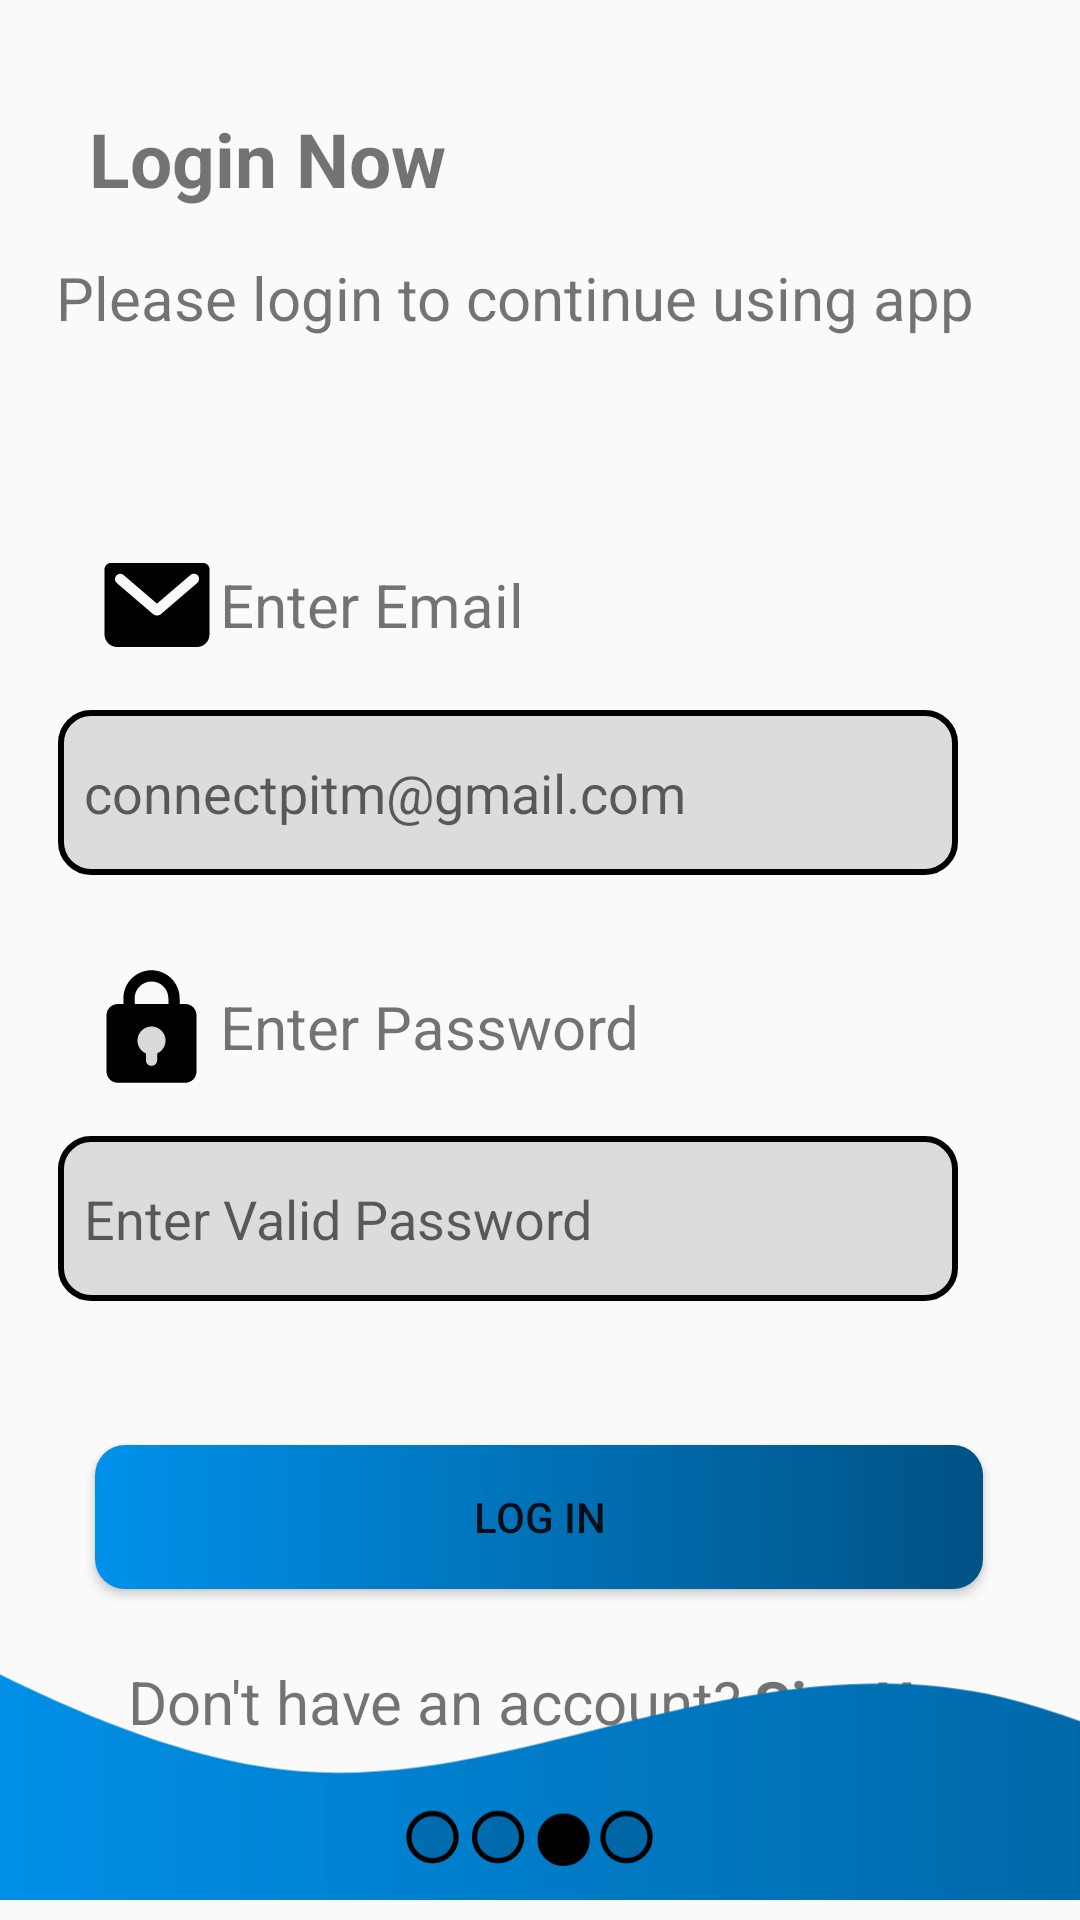

Reconstruct the res/layout file that produces this screen, plus the resources it refers to.
<!-- AndroidManifest.xml: application theme Theme.ConnectPITM -->
<!-- res/layout/activity_main4.xml -->
<?xml version="1.0" encoding="utf-8"?>
<androidx.constraintlayout.widget.ConstraintLayout xmlns:android="http://schemas.android.com/apk/res/android"
    android:id="@+id/main4"
    xmlns:app="http://schemas.android.com/apk/res-auto"
    xmlns:tools="http://schemas.android.com/tools"
    android:layout_width="match_parent"
    android:layout_height="match_parent">


    <TextView
        android:id="@+id/loginNow"
        android:layout_width="wrap_content"
        android:layout_height="wrap_content"
        android:layout_marginTop="36dp"
        android:text="Login Now"
        android:textSize="25dp"
        android:textStyle="bold"
        app:layout_constraintEnd_toEndOf="parent"
        app:layout_constraintHorizontal_bias="0.123"
        app:layout_constraintStart_toStartOf="parent"
        app:layout_constraintTop_toTopOf="parent" />

    <TextView
        android:id="@+id/pleaseLogin"
        android:layout_width="wrap_content"
        android:layout_height="wrap_content"
        android:layout_marginTop="16dp"
        android:text="Please login to continue using app"
        android:textSize="20dp"
        app:layout_constraintEnd_toEndOf="parent"
        app:layout_constraintHorizontal_bias="0.346"
        app:layout_constraintStart_toStartOf="parent"
        app:layout_constraintTop_toBottomOf="@+id/loginNow" />


    <TextView
        android:id="@+id/enterEmail"
        android:layout_width="wrap_content"
        android:layout_height="wrap_content"
        android:layout_gravity="center"
        android:layout_marginTop="68dp"
        android:drawableLeft="@drawable/email"
        android:gravity="center"
        android:text="Enter Email"
        android:textSize="20dp"
        app:layout_constraintEnd_toEndOf="parent"
        app:layout_constraintHorizontal_bias="0.145"
        app:layout_constraintStart_toStartOf="parent"
        app:layout_constraintTop_toBottomOf="@+id/pleaseLogin" />

    <EditText
        android:id="@+id/emailBox"
        android:layout_width="300dp"
        android:layout_height="55dp"
        android:layout_gravity="center"
        android:layout_marginTop="14dp"
        android:background="@drawable/background_for_login"
        android:hint="  connectpitm@gmail.com"
        app:layout_constraintEnd_toEndOf="parent"
        app:layout_constraintHorizontal_bias="0.324"
        app:layout_constraintStart_toStartOf="parent"
        app:layout_constraintTop_toBottomOf="@+id/enterEmail" />

    <TextView
        android:id="@+id/enterPassword"
        android:layout_width="wrap_content"
        android:layout_height="wrap_content"
        android:layout_gravity="center"
        android:layout_marginTop="28dp"
        android:drawableLeft="@drawable/lock"
        android:gravity="center"
        android:text="Enter Password"
        android:textSize="20dp"
        app:layout_constraintEnd_toEndOf="parent"
        app:layout_constraintHorizontal_bias="0.16"
        app:layout_constraintStart_toStartOf="parent"
        app:layout_constraintTop_toBottomOf="@+id/emailBox" />

    <EditText
        android:id="@+id/passwordBox"
        android:layout_width="300dp"
        android:layout_height="55dp"
        android:layout_gravity="center"
        android:layout_marginTop="14dp"
        android:background="@drawable/background_for_login"
        android:hint="  Enter Valid Password"
        app:layout_constraintEnd_toEndOf="parent"
        app:layout_constraintHorizontal_bias="0.324"
        app:layout_constraintStart_toStartOf="parent"
        app:layout_constraintTop_toBottomOf="@+id/enterPassword" />

    <Button
        android:id="@+id/logInButton"
        android:layout_width="296dp"
        android:layout_height="wrap_content"
        android:layout_marginTop="48dp"
        android:background="@drawable/backgroud_for_button"
        android:text="Log in"
        app:layout_constraintEnd_toEndOf="parent"
        app:layout_constraintHorizontal_bias="0.495"
        app:layout_constraintStart_toStartOf="parent"
        app:layout_constraintTop_toBottomOf="@+id/passwordBox" />

    <LinearLayout
        android:layout_width="wrap_content"
        android:layout_height="wrap_content"
        android:layout_marginTop="24dp"
        app:layout_constraintEnd_toEndOf="parent"
        app:layout_constraintHorizontal_bias="0.496"
        app:layout_constraintStart_toStartOf="parent"
        app:layout_constraintTop_toBottomOf="@+id/logInButton">

        <TextView
            android:id="@+id/dontHaveAnAccount"
            android:layout_width="wrap_content"
            android:layout_height="wrap_content"
            android:text="Don't have an account?"
            android:textSize="20dp" />

        <TextView
            android:id="@+id/signUp"
            android:layout_width="wrap_content"
            android:layout_height="wrap_content"
            android:layout_marginLeft="4dp"
            android:text="SignUp"
            android:textSize="20dp"
            android:textStyle="bold" />
    </LinearLayout>

    <ImageView
        android:id="@+id/vector"
        android:layout_width="match_parent"
        android:layout_height="wrap_content"
        android:src="@drawable/vector_login"
        app:layout_constraintBottom_toBottomOf="parent"
        app:layout_constraintStart_toStartOf="parent" />


</androidx.constraintlayout.widget.ConstraintLayout>
<!-- resources referenced by this layout -->
<resources>
  <!-- drawable backgroud_for_button (drawable) -->
  <?xml version="1.0" encoding="utf-8"?>
  <shape xmlns:android="http://schemas.android.com/apk/res/android"
      android:shape="rectangle">
  
      <gradient android:startColor="#0091EA"
          android:endColor="#005284"/>
      <corners android:radius="10dp"/>
  
  </shape>
  <!-- drawable background_for_login (drawable) -->
  <?xml version="1.0" encoding="utf-8"?>
  <shape xmlns:android="http://schemas.android.com/apk/res/android"
      android:shape="rectangle">
  
      <stroke android:width="2dp"
          android:color="@color/blue"/>
      <corners android:radius="10dp" />
      <solid android:color="#DBDCDD"/>
  </shape>
  <!-- drawable email (drawable) -->
  <vector xmlns:android="http://schemas.android.com/apk/res/android"
      android:width="42dp"
      android:height="42dp"
      android:viewportWidth="42"
      android:viewportHeight="42">
    <path
        android:pathData="M36.4,7H5.6C4.445,7 3.5,7.945 3.5,9.1V30.8C3.5,33.11 5.39,35 7.7,35H34.3C36.61,35 38.5,33.11 38.5,30.8V9.1C38.5,7.945 37.555,7 36.4,7ZM9.887,11.025C9.713,10.876 9.51,10.762 9.292,10.691C9.073,10.62 8.843,10.592 8.614,10.61C8.385,10.628 8.161,10.691 7.957,10.795C7.752,10.899 7.569,11.043 7.42,11.217C7.271,11.392 7.157,11.594 7.086,11.813C7.015,12.032 6.987,12.262 7.005,12.491C7.023,12.72 7.086,12.944 7.19,13.149C7.294,13.353 7.438,13.536 7.613,13.685L19.635,23.993C20.016,24.316 20.5,24.493 21,24.491C21.5,24.492 21.984,24.315 22.365,23.991L34.388,13.683C34.572,13.537 34.725,13.355 34.837,13.148C34.95,12.941 35.019,12.714 35.042,12.48C35.065,12.246 35.04,12.009 34.969,11.785C34.898,11.56 34.782,11.353 34.629,11.174C34.476,10.995 34.289,10.849 34.078,10.744C33.867,10.64 33.637,10.579 33.402,10.565C33.167,10.551 32.932,10.585 32.71,10.665C32.489,10.744 32.285,10.867 32.112,11.027L21,20.552L9.887,11.025Z"
        android:fillColor="#000000"
        android:fillType="evenOdd"/>
  </vector>
  <!-- drawable lock (drawable) -->
  <vector xmlns:android="http://schemas.android.com/apk/res/android"
      android:width="45dp"
      android:height="45dp"
      android:viewportWidth="45"
      android:viewportHeight="45">
    <path
        android:pathData="M33.75,15H31.875V13.125C31.875,10.639 30.887,8.254 29.129,6.496C27.371,4.738 24.986,3.75 22.5,3.75C20.014,3.75 17.629,4.738 15.871,6.496C14.113,8.254 13.125,10.639 13.125,13.125V15H11.25C10.255,15 9.302,15.395 8.598,16.098C7.895,16.802 7.5,17.755 7.5,18.75V37.5C7.5,38.495 7.895,39.448 8.598,40.152C9.302,40.855 10.255,41.25 11.25,41.25H33.75C34.745,41.25 35.698,40.855 36.402,40.152C37.105,39.448 37.5,38.495 37.5,37.5V18.75C37.5,17.755 37.105,16.802 36.402,16.098C35.698,15.395 34.745,15 33.75,15ZM16.875,13.125C16.875,11.633 17.468,10.202 18.522,9.148C19.577,8.093 21.008,7.5 22.5,7.5C23.992,7.5 25.423,8.093 26.478,9.148C27.532,10.202 28.125,11.633 28.125,13.125V15H16.875V13.125Z"
        android:fillColor="#000000"/>
    <path
        android:pathData="M22.5,22.5C21.424,22.501 20.381,22.873 19.547,23.552C18.712,24.231 18.137,25.176 17.917,26.229C17.697,27.283 17.846,28.38 18.339,29.336C18.832,30.292 19.639,31.05 20.625,31.481V33.75C20.625,34.247 20.823,34.724 21.174,35.076C21.526,35.428 22.003,35.625 22.5,35.625C22.997,35.625 23.474,35.428 23.826,35.076C24.177,34.724 24.375,34.247 24.375,33.75V31.481C25.361,31.05 26.168,30.292 26.661,29.336C27.154,28.38 27.303,27.283 27.083,26.229C26.863,25.176 26.288,24.231 25.453,23.552C24.619,22.873 23.576,22.501 22.5,22.5Z"
        android:fillColor="#D9D9D9"/>
  </vector>
  <!-- drawable vector_login: vector/xml drawable (drawable, 3149 chars, omitted) -->
  <style name="Theme.ConnectPITM" parent="BaseTheme.ConnectPITM" />
  <style name="BaseTheme.ConnectPITM" parent="Theme.MaterialComponents.Light.NoActionBar.Bridge">
          
          
          <item name="android:windowFullscreen">false</item>
  
      </style>
</resources>
